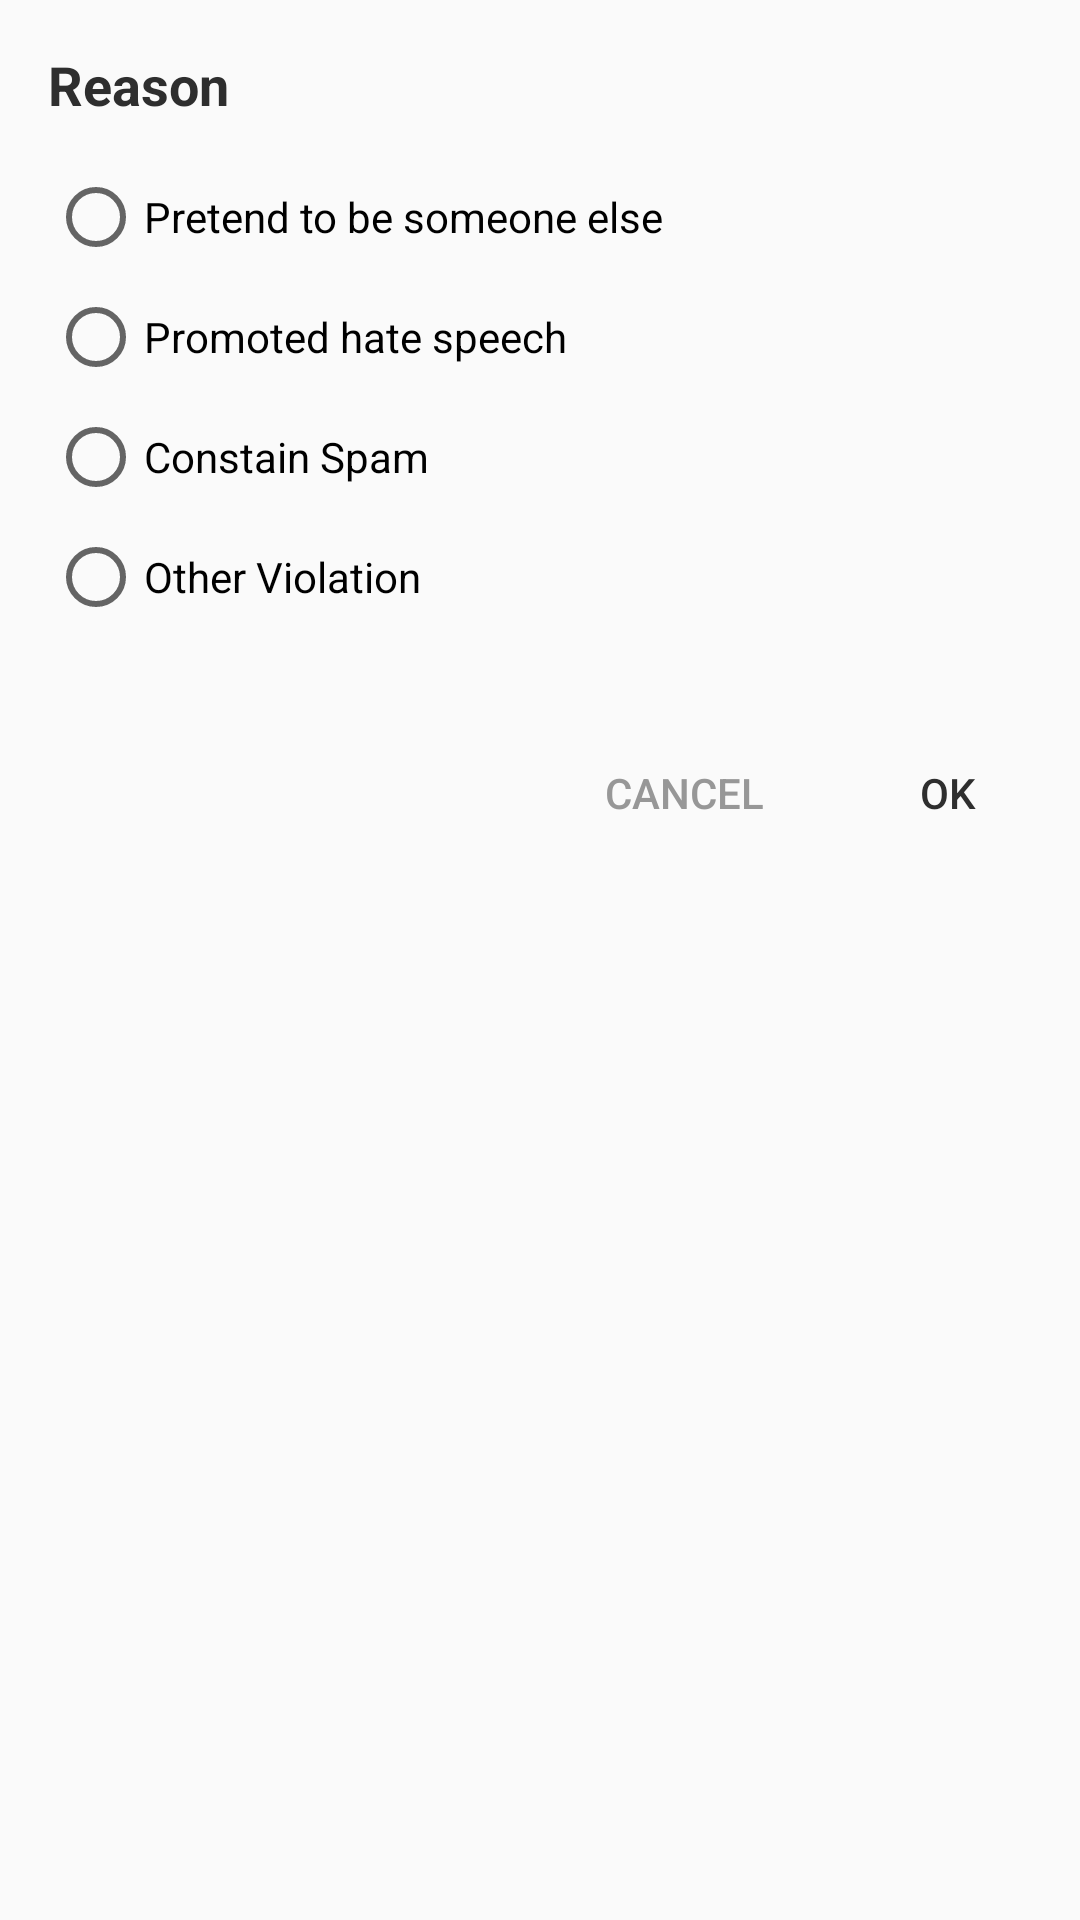

The Android layout XML behind this screen, and the referenced resources:
<!-- AndroidManifest.xml: application theme Theme.Beome -->
<!-- res/layout/component_dialog_report_account.xml -->
<?xml version="1.0" encoding="utf-8"?>
<androidx.constraintlayout.widget.ConstraintLayout xmlns:android="http://schemas.android.com/apk/res/android"
    android:layout_width="match_parent"
    android:layout_height="match_parent"
    xmlns:app="http://schemas.android.com/apk/res-auto">

    <TextView
        android:id="@+id/textView6"
        android:layout_width="280dp"
        android:layout_height="wrap_content"
        android:layout_marginStart="16dp"
        android:layout_marginTop="16dp"
        android:text="@string/reason"
        android:textColor="@color/text_color_primary"
        android:textSize="18sp"
        android:textStyle="bold"
        app:layout_constraintStart_toStartOf="parent"
        app:layout_constraintTop_toTopOf="parent"/>

    <RadioGroup
        android:id="@+id/radioGroup"
        android:layout_width="0dp"
        android:layout_height="wrap_content"
        android:layout_marginTop="16dp"
        android:orientation="vertical"
        app:layout_constraintEnd_toEndOf="parent"
        app:layout_constraintStart_toStartOf="@+id/textView6"
        app:layout_constraintTop_toBottomOf="@+id/textView6">

        <RadioButton
            android:id="@+id/radioButton1"
            android:layout_width="match_parent"
            android:layout_height="wrap_content"
            android:layout_marginBottom="8dp"
            android:text="Pretend to be someone else" />

        <RadioButton
            android:id="@+id/radioButton2"
            android:layout_width="match_parent"
            android:layout_height="wrap_content"
            android:layout_marginBottom="8dp"
            android:text="Promoted hate speech" />

        <RadioButton
            android:id="@+id/radioButton3"
            android:layout_width="match_parent"
            android:layout_height="wrap_content"
            android:layout_marginBottom="8dp"
            android:text="Constain Spam" />

        <RadioButton
            android:id="@+id/radioButton4"
            android:layout_width="match_parent"
            android:layout_height="wrap_content"
            android:layout_marginBottom="8dp"
            android:text="Other Violation" />
    </RadioGroup>

    <Button
        android:id="@+id/buttonOk"
        android:layout_width="wrap_content"
        android:layout_height="wrap_content"
        android:layout_marginTop="24dp"
        android:text="@string/Ok"
        android:textColor="@color/text_color_primary"
        android:background="@android:color/transparent"
        app:layout_constraintEnd_toEndOf="@+id/radioGroup"
        app:layout_constraintTop_toBottomOf="@+id/radioGroup" />

    <Button
        android:id="@+id/buttonCancel"
        android:layout_width="wrap_content"
        android:layout_height="wrap_content"
        android:text="@string/cancel"
        android:textColor="@color/grey"
        android:background="@android:color/transparent"
        app:layout_constraintBottom_toBottomOf="@+id/buttonOk"
        app:layout_constraintEnd_toStartOf="@+id/buttonOk"
        app:layout_constraintTop_toTopOf="@+id/buttonOk" />
</androidx.constraintlayout.widget.ConstraintLayout>
<!-- resources referenced by this layout -->
<resources>
  <color name="grey">#979797</color>
  <color name="text_color_primary">#2E2E2E</color>
  <string name="Ok">ok</string>
  <string name="cancel">Cancel</string>
  <string name="reason">Reason</string>
  <style name="Theme.Beome" parent="Theme.AppCompat.Light.DarkActionBar">
          
          <item name="colorPrimary">@color/color_primary</item>
          <item name="colorAccent">@color/color_primary</item>
          <item name="colorPrimaryVariant">@color/white</item>
          <item name="colorOnPrimary">@color/white</item>
          
          <item name="colorSecondary">@color/white</item>
          <item name="colorSecondaryVariant">@color/white</item>
          <item name="colorOnSecondary">@color/white</item>
          
          <item name="android:statusBarColor" tools:targetApi="l">?attr/colorPrimary</item>
          <item name="android:toolbarStyle" tools:targetApi="l">?attr/colorPrimary</item>
          
      </style>
  <color name="color_primary">#315CFD</color>
  <color name="white">#FCFDFD</color>
</resources>
